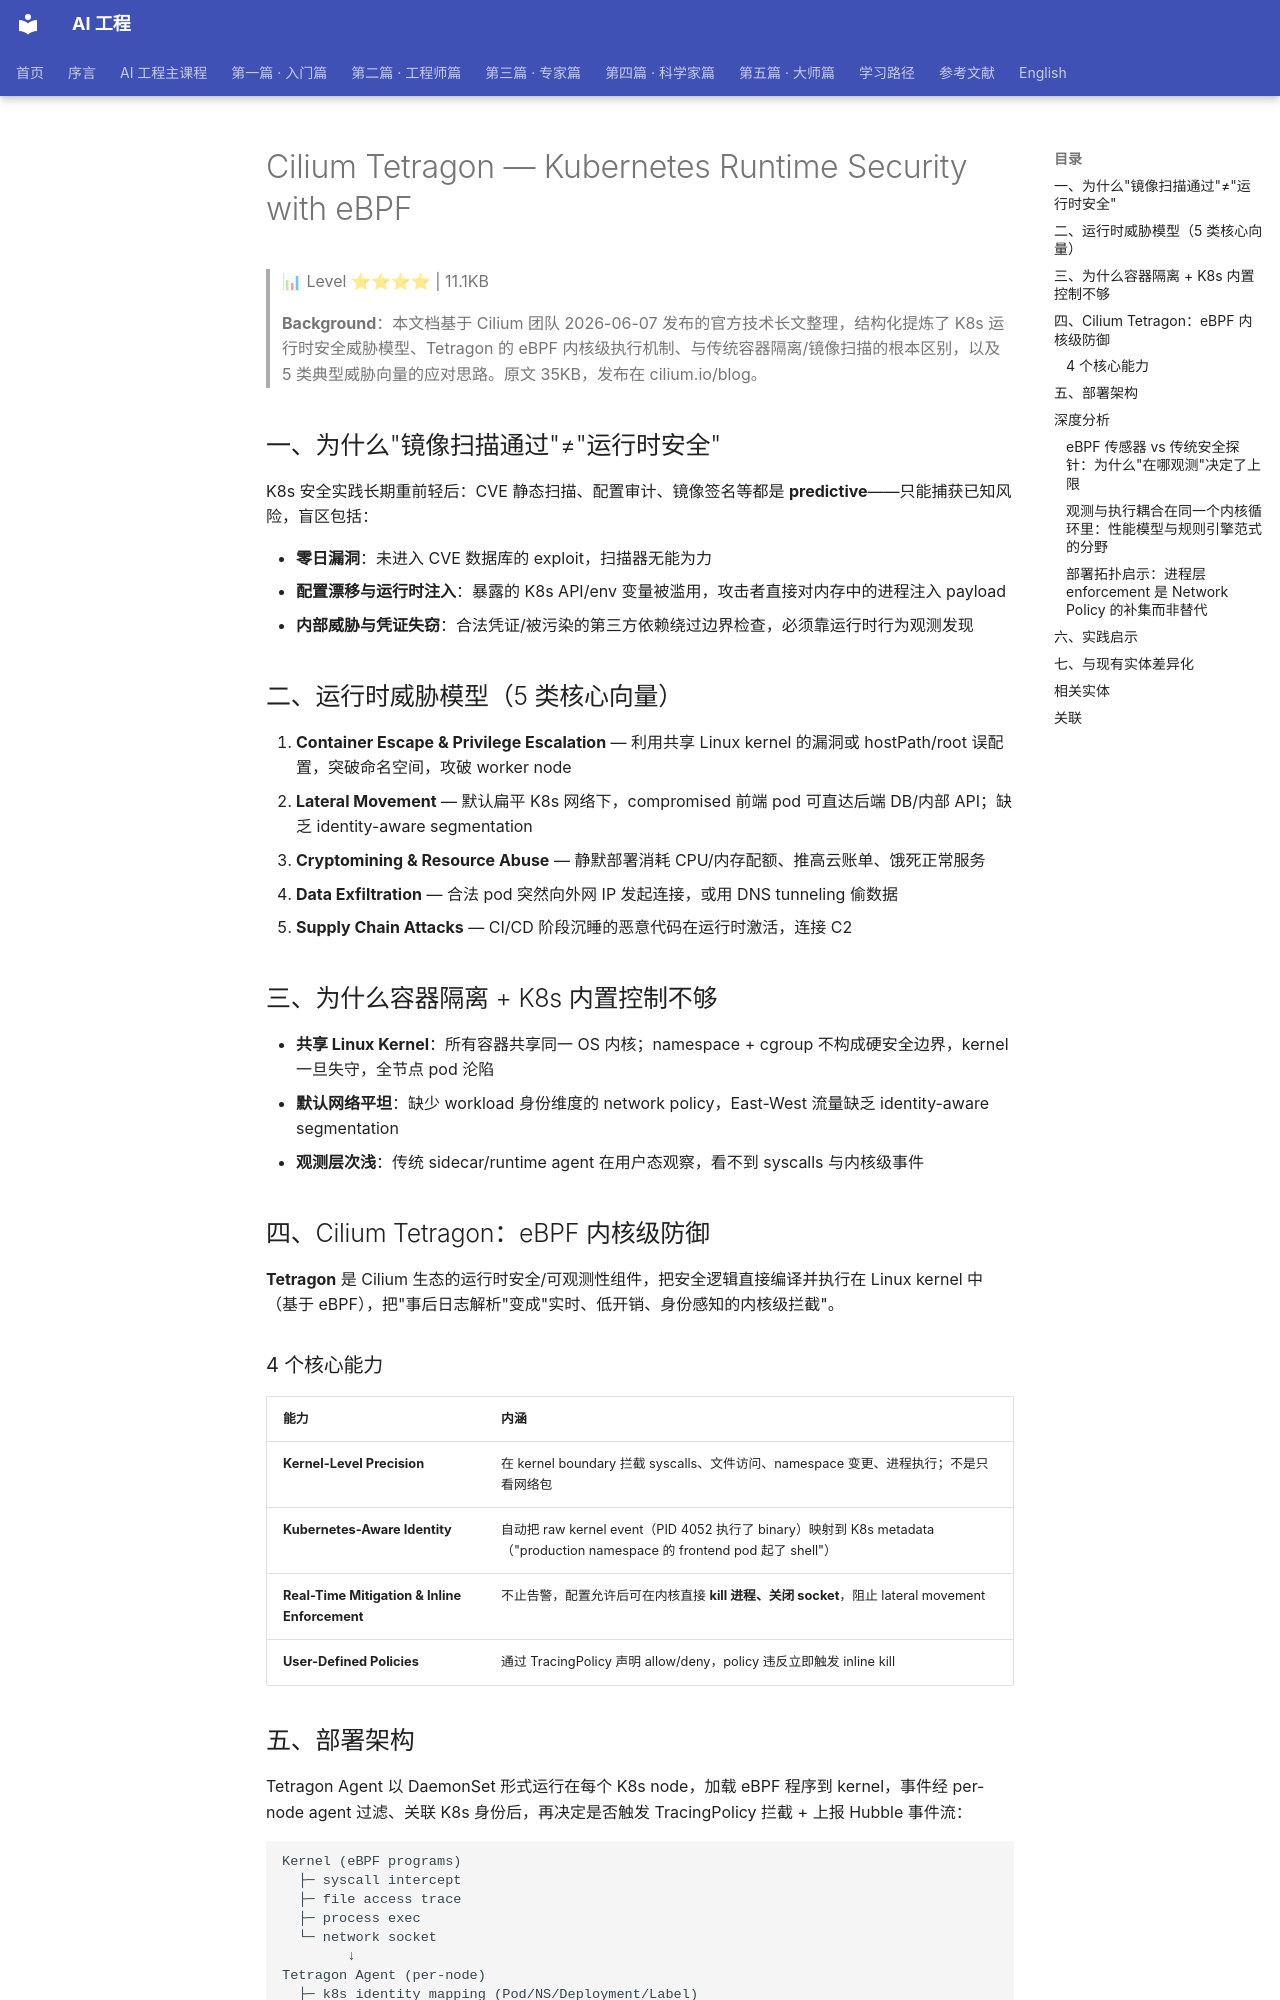

repository: QianJinGuo/wiki-book · page: ch11/136-cilium-tetragon-kubernetes-runtime-security-with-ebpf.html · generator: mkdocs

# Cilium Tetragon — Kubernetes Runtime Security with eBPF

> 📊 Level ⭐⭐⭐⭐ | 11.1KB

> **Background**：本文档基于 Cilium 团队 2026-06-07 发布的官方技术长文整理，结构化提炼了 K8s 运行时安全威胁模型、Tetragon 的 eBPF 内核级执行机制、与传统容器隔离/镜像扫描的根本区别，以及 5 类典型威胁向量的应对思路。原文 35KB，发布在 cilium.io/blog。

## 一、为什么"镜像扫描通过"≠"运行时安全"

K8s 安全实践长期重前轻后：CVE 静态扫描、配置审计、镜像签名等都是 **predictive**——只能捕获已知风险，盲区包括：

- **零日漏洞**：未进入 CVE 数据库的 exploit，扫描器无能为力
- **配置漂移与运行时注入**：暴露的 K8s API/env 变量被滥用，攻击者直接对内存中的进程注入 payload
- **内部威胁与凭证失窃**：合法凭证/被污染的第三方依赖绕过边界检查，必须靠运行时行为观测发现

## 二、运行时威胁模型（5 类核心向量）

1. **Container Escape & Privilege Escalation** — 利用共享 Linux kernel 的漏洞或 hostPath/root 误配置，突破命名空间，攻破 worker node
2. **Lateral Movement** — 默认扁平 K8s 网络下，compromised 前端 pod 可直达后端 DB/内部 API；缺乏 identity-aware segmentation
3. **Cryptomining & Resource Abuse** — 静默部署消耗 CPU/内存配额、推高云账单、饿死正常服务
4. **Data Exfiltration** — 合法 pod 突然向外网 IP 发起连接，或用 DNS tunneling 偷数据
5. **Supply Chain Attacks** — CI/CD 阶段沉睡的恶意代码在运行时激活，连接 C2

## 三、为什么容器隔离 + K8s 内置控制不够

- **共享 Linux Kernel**：所有容器共享同一 OS 内核；namespace + cgroup 不构成硬安全边界，kernel 一旦失守，全节点 pod 沦陷
- **默认网络平坦**：缺少 workload 身份维度的 network policy，East-West 流量缺乏 identity-aware segmentation
- **观测层次浅**：传统 sidecar/runtime agent 在用户态观察，看不到 syscalls 与内核级事件

## 四、Cilium Tetragon：eBPF 内核级防御

**Tetragon** 是 Cilium 生态的运行时安全/可观测性组件，把安全逻辑直接编译并执行在 Linux kernel 中（基于 eBPF），把"事后日志解析"变成"实时、低开销、身份感知的内核级拦截"。

### 4 个核心能力

| 能力 | 内涵 |
|------|------|
| **Kernel-Level Precision** | 在 kernel boundary 拦截 syscalls、文件访问、namespace 变更、进程执行；不是只看网络包 |
| **Kubernetes-Aware Identity** | 自动把 raw kernel event（PID 4052 执行了 binary）映射到 K8s metadata（"production namespace 的 frontend pod 起了 shell"）|
| **Real-Time Mitigation & Inline Enforcement** | 不止告警，配置允许后可在内核直接 **kill 进程、关闭 socket**，阻止 lateral movement |
| **User-Defined Policies** | 通过 TracingPolicy 声明 allow/deny，policy 违反立即触发 inline kill |

## 五、部署架构

Tetragon Agent 以 DaemonSet 形式运行在每个 K8s node，加载 eBPF 程序到 kernel，事件经 per-node agent 过滤、关联 K8s 身份后，再决定是否触发 TracingPolicy 拦截 + 上报 Hubble 事件流：

```
Kernel (eBPF programs)
  ├─ syscall intercept
  ├─ file access trace
  ├─ process exec
  └─ network socket
        ↓
Tetragon Agent (per-node)
  ├─ k8s identity mapping (Pod/NS/Deployment/Label)
  ├─ TracingPolicy enforcement (allow/deny/kill)
  └─ Hubble event stream
        ↓
Hubble Relay / Grafana / Falco Sidecar
```

## 深度分析
